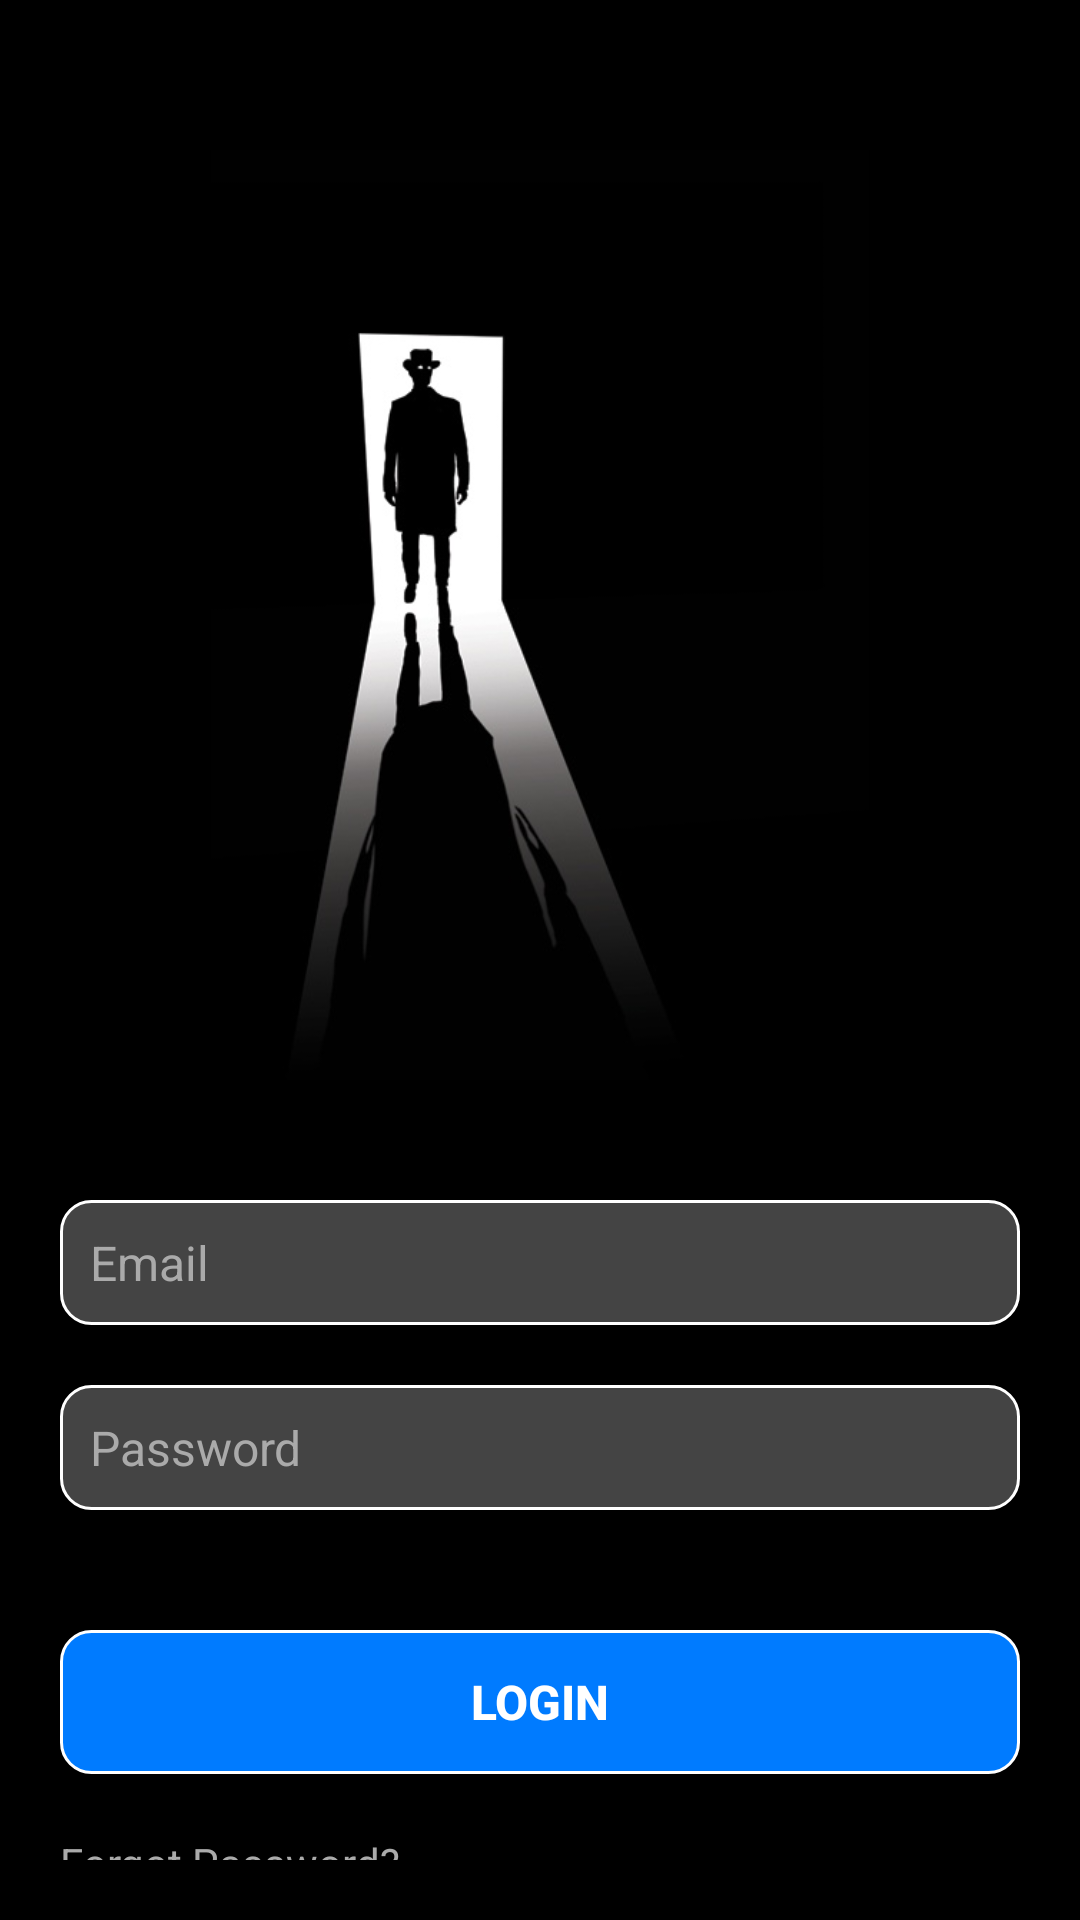

Write the Android layout XML for this screen, with the resource values it uses.
<!-- AndroidManifest.xml: application theme AppTheme -->
<!-- res/layout/activity_login_page2.xml -->
<?xml version="1.0" encoding="utf-8"?>
<LinearLayout xmlns:android="http://schemas.android.com/apk/res/android"
    android:layout_width="match_parent"
    android:layout_height="match_parent"
    android:background="@color/black"
    android:orientation="vertical"
    android:padding="20dp">

    <ImageView
        android:id="@+id/logo"
        android:layout_width="wrap_content"
        android:layout_height="310dp"
        android:layout_marginTop="30dp"
        android:src="@drawable/real_door" />

    <EditText
        android:id="@+id/email"
        android:layout_width="match_parent"
        android:layout_height="wrap_content"
        android:layout_marginTop="40dp"
        android:background="@drawable/edit_text_background"
        android:hint="Email"
        android:inputType="textEmailAddress"
        android:padding="10dp"
        android:textColor="#FFFFFF"
        android:textColorHint="#AAAAAA"
        android:textSize="16sp" />

    <EditText
        android:id="@+id/password"
        android:layout_width="match_parent"
        android:layout_height="wrap_content"
        android:layout_marginTop="20dp"
        android:background="@drawable/edit_text_background"
        android:hint="Password"
        android:inputType="textPassword"
        android:padding="10dp"
        android:textColor="#FFFFFF"
        android:textColorHint="#AAAAAA"
        android:textSize="16sp" />

    <Button
        android:id="@+id/login_button"
        android:layout_width="match_parent"
        android:layout_height="wrap_content"
        android:layout_marginTop="40dp"
        android:background="@drawable/button_background"
        android:text="Login"
        android:textColor="#FFFFFF"
        android:textSize="16sp"
        android:textStyle="bold" />

    <TextView
        android:id="@+id/forgot_password"
        android:layout_width="match_parent"
        android:layout_height="wrap_content"
        android:layout_marginTop="20dp"
        android:text="Forgot Password?"
        android:textColor="#AAAAAA"
        android:textSize="14sp" />

</LinearLayout>
<!-- resources referenced by this layout -->
<resources>
  <color name="black">#000000</color>
  <!-- drawable button_background (drawable) -->
  <?xml version="1.0" encoding="utf-8"?>
  <shape xmlns:android="http://schemas.android.com/apk/res/android">
      <corners android:radius="10dp" />
      <stroke
          android:width="1dp"
          android:color="#FFFFFF" />
      <solid android:color="#007bff" /> 
  </shape>
  <!-- drawable edit_text_background (drawable) -->
  <?xml version="1.0" encoding="utf-8"?>
  <shape xmlns:android="http://schemas.android.com/apk/res/android">
      <corners android:radius="10dp" />
      <stroke
          android:width="1dp"
          android:color="#FFFFFF" />
      <solid android:color="#444444" />
  </shape>
  <!-- drawable real_door: jpg bitmap (drawable, 19561 bytes) -->
  <style name="AppTheme" parent="Theme.AppCompat.DayNight.DarkActionBar">
          
          
          <item name="colorPrimary">@color/material_dynamic_neutral20</item>
          <item name="colorPrimaryDark">@color/black</item>
          <item name="colorAccent">@color/colorAccent</item>
     </style>
  <color name="colorAccent">#FF4081</color>
</resources>
